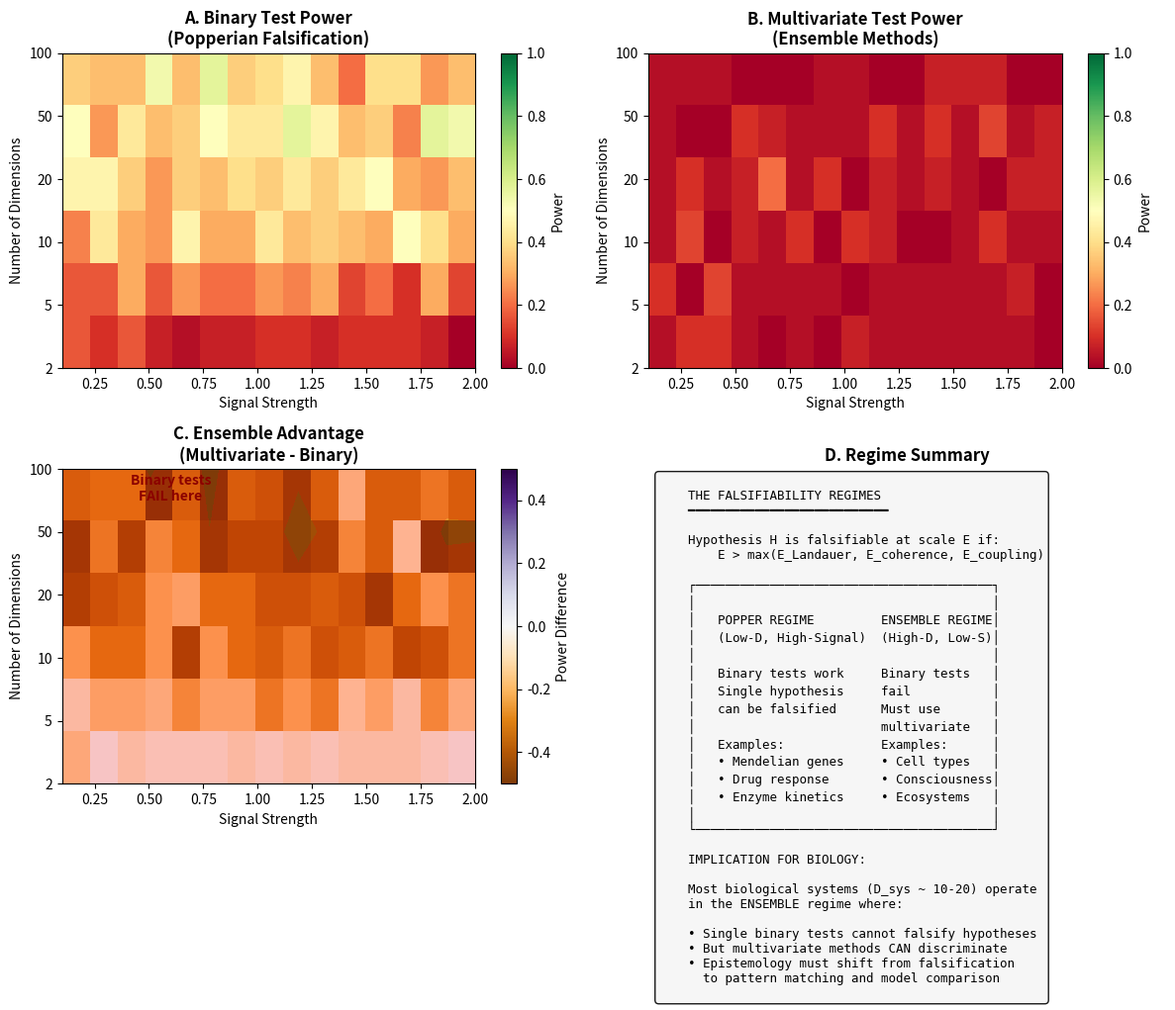

Write the Python code that produced this figure.
#!/usr/bin/env python3
"""
DEMO: THE FALSIFIABILITY REGIME DIAGRAM
========================================

THE QUESTION:
Under what conditions does Popperian falsification work?
When does it break down?

THE CONCEPT:
Falsifiability is SCALE-DEPENDENT. It works in some regimes and fails in others.

The two key parameters:
- DIMENSIONALITY: How many effective degrees of freedom?
- SIGNAL STRENGTH: How strong is the effect relative to noise?

THE REGIMES:
┌─────────────────────────────────────────────┐
│                                             │
│   HIGH SIGNAL              LOW SIGNAL       │
│   LOW DIMS                 HIGH DIMS        │
│                                             │
│   ┌─────────┐             ┌─────────┐      │
│   │ POPPER  │             │ENSEMBLE │      │
│   │ REGIME  │     →       │ REGIME  │      │
│   │         │             │         │      │
│   │ Binary  │             │ Multi-  │      │
│   │ tests   │             │ variate │      │
│   │ work    │             │ only    │      │
│   └─────────┘             └─────────┘      │
│                                             │
│   Examples:               Examples:         │
│   • Enzyme kinetics       • Consciousness   │
│   • Action potentials     • Ecosystem       │
│   • Mendelian genetics    • Evolution       │
└─────────────────────────────────────────────┘

THE IMPLICATION:
Most of biology operates in the ENSEMBLE regime, where binary hypothesis
testing is mathematically incoherent. We need different epistemology.

Author: Ian Todd
"""

import numpy as np
import matplotlib.pyplot as plt
from scipy import stats


def generate_distinguishable_data(n_dims, signal_strength, n_samples=200):
    """
    Generate data from two models that differ by a specified amount.

    Model A: Isotropic Gaussian at origin
    Model B: Gaussian with extra variance along a random direction

    signal_strength controls how distinguishable they are.
    """
    # Model A: isotropic Gaussian
    X_A = np.random.randn(n_samples, n_dims)

    # Model B: Gaussian with stretched variance in one direction
    X_B = np.random.randn(n_samples, n_dims)
    direction = np.random.randn(n_dims)
    direction = direction / np.linalg.norm(direction)
    X_B = X_B + signal_strength * np.outer(np.random.randn(n_samples), direction)

    return X_A, X_B


def binary_test_power(X_A, X_B, n_tests=10, alpha=0.05):
    """
    Compute power of the best binary test (t-test on individual coordinates).

    This is what Popperian falsification assumes you can do:
    find ONE coordinate that distinguishes the models.
    """
    n_dims = X_A.shape[1]
    best_pvalue = 1.0

    for i in range(min(n_dims, n_tests)):
        _, pvalue = stats.ttest_ind(X_A[:, i], X_B[:, i])
        best_pvalue = min(best_pvalue, pvalue)

    return 1.0 if best_pvalue < alpha else 0.0


def multivariate_test_power(X_A, X_B, alpha=0.05):
    """
    Compute power using Hotelling's T² (multivariate test).

    This uses ALL dimensions simultaneously - ensemble approach.
    """
    n_A, n_B = len(X_A), len(X_B)
    cov_A = np.cov(X_A.T)
    cov_B = np.cov(X_B.T)
    pooled_cov = ((n_A - 1) * cov_A + (n_B - 1) * cov_B) / (n_A + n_B - 2)

    # Regularize
    pooled_cov += 0.01 * np.eye(pooled_cov.shape[0])

    mean_diff = np.mean(X_A, axis=0) - np.mean(X_B, axis=0)

    try:
        T2 = (n_A * n_B) / (n_A + n_B) * mean_diff @ np.linalg.solve(pooled_cov, mean_diff)
        p = X_A.shape[1]
        n = n_A + n_B
        F = T2 * (n - p - 1) / (p * (n - 2))
        pvalue = 1 - stats.f.cdf(F, p, n - p - 1)
        return 1.0 if pvalue < alpha else 0.0
    except:
        return 0.5


def run_regime_analysis():
    """Generate the falsifiability regime diagram."""

    print("=" * 60)
    print("FALSIFIABILITY REGIME DIAGRAM")
    print("When does Popperian falsification work?")
    print("=" * 60)

    np.random.seed(42)

    # Parameter grid
    dimensions = [2, 5, 10, 20, 50, 100]
    signal_strengths = np.linspace(0.1, 2.0, 15)
    n_trials = 30

    print("\nComputing power across dimensionality × signal strength grid...")

    # Store results
    binary_power = np.zeros((len(dimensions), len(signal_strengths)))
    multi_power = np.zeros((len(dimensions), len(signal_strengths)))

    for i, n_dims in enumerate(dimensions):
        print(f"  Dimensions = {n_dims}...", end=" ", flush=True)
        for j, sig in enumerate(signal_strengths):
            binary_results = []
            multi_results = []

            for _ in range(n_trials):
                X_A, X_B = generate_distinguishable_data(n_dims, sig)
                binary_results.append(binary_test_power(X_A, X_B))
                multi_results.append(multivariate_test_power(X_A, X_B))

            binary_power[i, j] = np.mean(binary_results)
            multi_power[i, j] = np.mean(multi_results)

        print("done")

    # Find the transition boundary (80% power for binary tests)
    print("\n" + "-" * 40)
    print("TRANSITION BOUNDARY (Binary tests achieve 80% power):")
    print("-" * 40)

    for i, n_dims in enumerate(dimensions):
        threshold_idx = np.where(binary_power[i, :] >= 0.8)[0]
        if len(threshold_idx) > 0:
            sig_threshold = signal_strengths[threshold_idx[0]]
            print(f"  n = {n_dims:3d} dims: signal > {sig_threshold:.2f}")
        else:
            print(f"  n = {n_dims:3d} dims: NEVER achieves 80% power (Ensemble only)")

    # Plotting
    fig, axes = plt.subplots(2, 2, figsize=(12, 10))

    # Panel A: Binary test power
    ax = axes[0, 0]
    im = ax.imshow(binary_power, aspect='auto', origin='lower',
                   cmap='RdYlGn', vmin=0, vmax=1,
                   extent=[signal_strengths[0], signal_strengths[-1], 0, len(dimensions)-1])
    ax.set_yticks(range(len(dimensions)))
    ax.set_yticklabels(dimensions)
    ax.set_xlabel('Signal Strength')
    ax.set_ylabel('Number of Dimensions')
    ax.set_title('A. Binary Test Power\n(Popperian Falsification)', fontweight='bold')
    plt.colorbar(im, ax=ax, label='Power')
    ax.contour(signal_strengths, range(len(dimensions)), binary_power,
               levels=[0.8], colors='black', linewidths=2, linestyles='--')

    # Panel B: Multivariate test power
    ax = axes[0, 1]
    im = ax.imshow(multi_power, aspect='auto', origin='lower',
                   cmap='RdYlGn', vmin=0, vmax=1,
                   extent=[signal_strengths[0], signal_strengths[-1], 0, len(dimensions)-1])
    ax.set_yticks(range(len(dimensions)))
    ax.set_yticklabels(dimensions)
    ax.set_xlabel('Signal Strength')
    ax.set_ylabel('Number of Dimensions')
    ax.set_title("B. Multivariate Test Power\n(Ensemble Methods)", fontweight='bold')
    plt.colorbar(im, ax=ax, label='Power')
    ax.contour(signal_strengths, range(len(dimensions)), multi_power,
               levels=[0.8], colors='black', linewidths=2, linestyles='--')

    # Panel C: Advantage of multivariate
    ax = axes[1, 0]
    power_diff = multi_power - binary_power
    im = ax.imshow(power_diff, aspect='auto', origin='lower',
                   cmap='PuOr', vmin=-0.5, vmax=0.5,
                   extent=[signal_strengths[0], signal_strengths[-1], 0, len(dimensions)-1])
    ax.set_yticks(range(len(dimensions)))
    ax.set_yticklabels(dimensions)
    ax.set_xlabel('Signal Strength')
    ax.set_ylabel('Number of Dimensions')
    ax.set_title('C. Ensemble Advantage\n(Multivariate - Binary)', fontweight='bold')
    plt.colorbar(im, ax=ax, label='Power Difference')

    # Shade binary failure region
    ax.contourf(signal_strengths, range(len(dimensions)), binary_power,
                levels=[0, 0.5], colors=['red'], alpha=0.2)
    ax.text(0.6, 4.5, 'Binary tests\nFAIL here', fontsize=10,
            ha='center', color='darkred', fontweight='bold')

    # Panel D: Regime diagram
    ax = axes[1, 1]
    ax.axis('off')

    diagram_text = """
    THE FALSIFIABILITY REGIMES
    ━━━━━━━━━━━━━━━━━━━━━━━━━━━

    Hypothesis H is falsifiable at scale E if:
        E > max(E_Landauer, E_coherence, E_coupling)

    ┌────────────────────────────────────────┐
    │                                        │
    │   POPPER REGIME         ENSEMBLE REGIME│
    │   (Low-D, High-Signal)  (High-D, Low-S)│
    │                                        │
    │   Binary tests work     Binary tests   │
    │   Single hypothesis     fail           │
    │   can be falsified      Must use       │
    │                         multivariate   │
    │   Examples:             Examples:      │
    │   • Mendelian genes     • Cell types   │
    │   • Drug response       • Consciousness│
    │   • Enzyme kinetics     • Ecosystems   │
    │                                        │
    └────────────────────────────────────────┘

    IMPLICATION FOR BIOLOGY:

    Most biological systems (D_sys ~ 10-20) operate
    in the ENSEMBLE regime where:

    • Single binary tests cannot falsify hypotheses
    • But multivariate methods CAN discriminate
    • Epistemology must shift from falsification
      to pattern matching and model comparison
    """

    ax.text(0.02, 0.98, diagram_text, transform=ax.transAxes,
            fontsize=9, verticalalignment='top', fontfamily='monospace',
            bbox=dict(boxstyle='round', facecolor='#f5f5f5', alpha=0.9))
    ax.set_title('D. Regime Summary', fontweight='bold')

    plt.tight_layout()
    plt.savefig('fig_regime_diagram.pdf', dpi=150, bbox_inches='tight')
    print("\nSaved: fig_regime_diagram.pdf")

    plt.show()

    return {
        'binary_power': binary_power,
        'multi_power': multi_power,
        'dimensions': dimensions,
        'signal_strengths': signal_strengths
    }


if __name__ == '__main__':
    results = run_regime_analysis()
